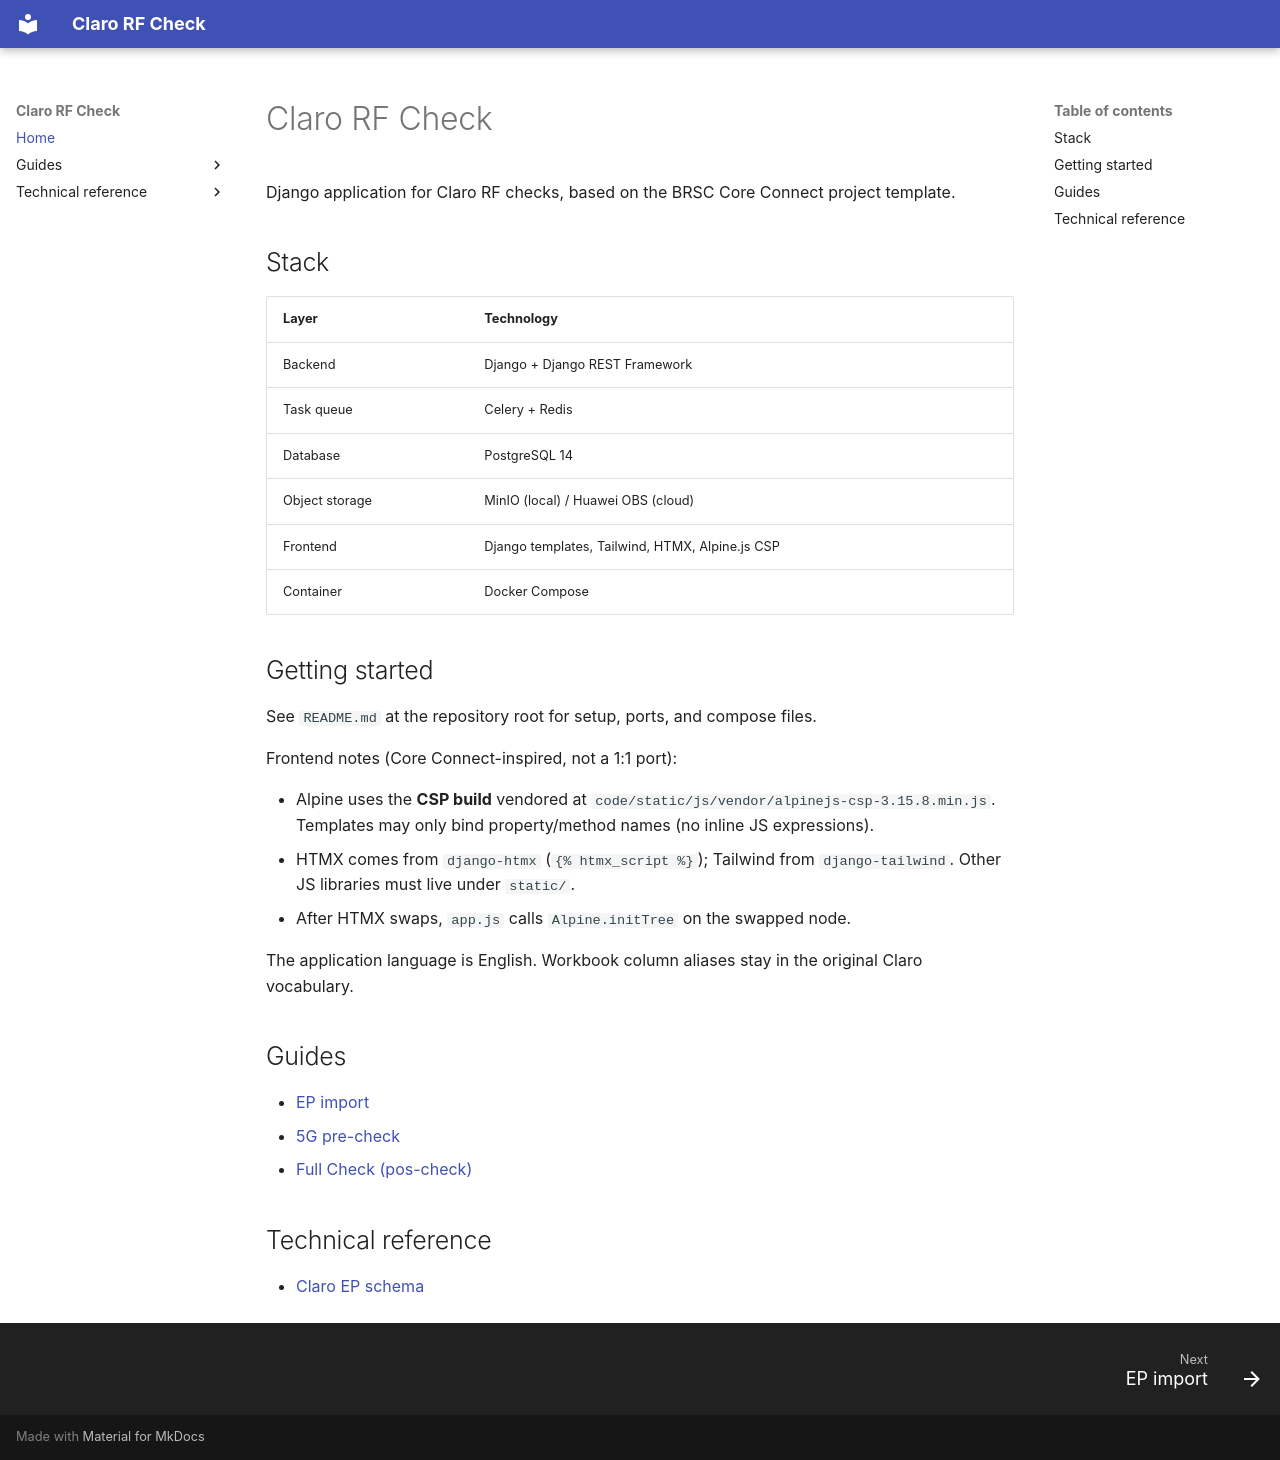

repository: anasavinic/claro-rf-check-railway · page: index.html · generator: mkdocs

# Claro RF Check

Django application for Claro RF checks, based on the BRSC Core Connect project template.

## Stack

| Layer | Technology |
|-------|------------|
| Backend | Django + Django REST Framework |
| Task queue | Celery + Redis |
| Database | PostgreSQL 14 |
| Object storage | MinIO (local) / Huawei OBS (cloud) |
| Frontend | Django templates, Tailwind, HTMX, Alpine.js CSP |
| Container | Docker Compose |

## Getting started

See `README.md` at the repository root for setup, ports, and compose files.

Frontend notes (Core Connect-inspired, not a 1:1 port):

- Alpine uses the **CSP build** vendored at `code/static/js/vendor/alpinejs-csp-3.15.8.min.js`. Templates may only bind property/method names (no inline JS expressions).
- HTMX comes from `django-htmx` (`{% htmx_script %}`); Tailwind from `django-tailwind`. Other JS libraries must live under `static/`.
- After HTMX swaps, `app.js` calls `Alpine.initTree` on the swapped node.

The application language is English. Workbook column aliases stay in the original Claro vocabulary.

## Guides

- [EP import](ep-import-guide.md)
- [5G pre-check](precheck-5g-guide.md)
- [Full Check (pos-check)](poscheck-guide.md)

## Technical reference

- [Claro EP schema](ep-schema.md)
